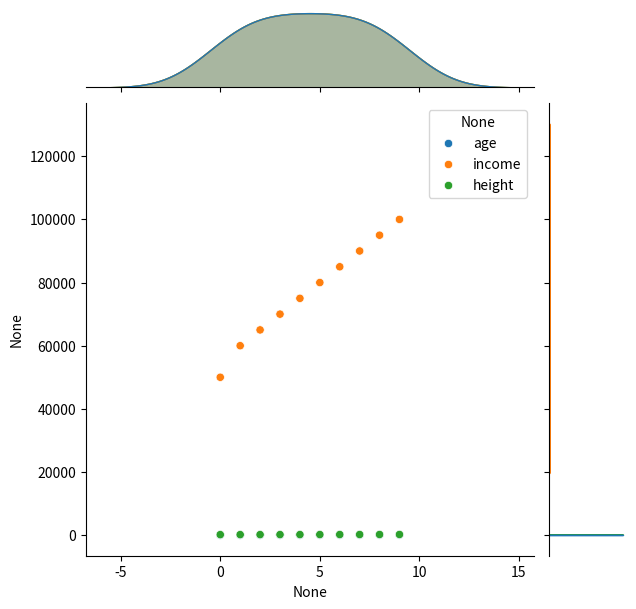

Source code (Python):
import seaborn as sns
import matplotlib.pyplot as plt
import pandas as pd

data = pd.DataFrame({
    'age':[25,30,35,40,45,50,55,60,65,70,],
    'income':[50000, 60000, 65000, 70000, 75000, 80000, 85000, 90000, 95000, 100000],
    'height': [165,170,175,180,185,190,195,200,205,210]
})

#Scaterplot idéal pour visualiser la relation entre deux variables continues.
#Il montre comment les valeurs d'une variable varient avec une autre.

#sns.scatterplot(x='age',y='income', data=data)
#plt.title('Relation entre âge et revenu')


#Pairplot utile pour visualiser les relations entre toutes les combinaisons de plusieurs paires de variable.
#sns.pairplot(data[['age','income','height']])

#Joinplot combine des diagrammes de dispersion ou des hexbins avec des histogrammes pour fournir des aperçus détaillés de la relation bivariée entre deux variables.
sns.jointplot(data[['age','income','height']])
plt.show()